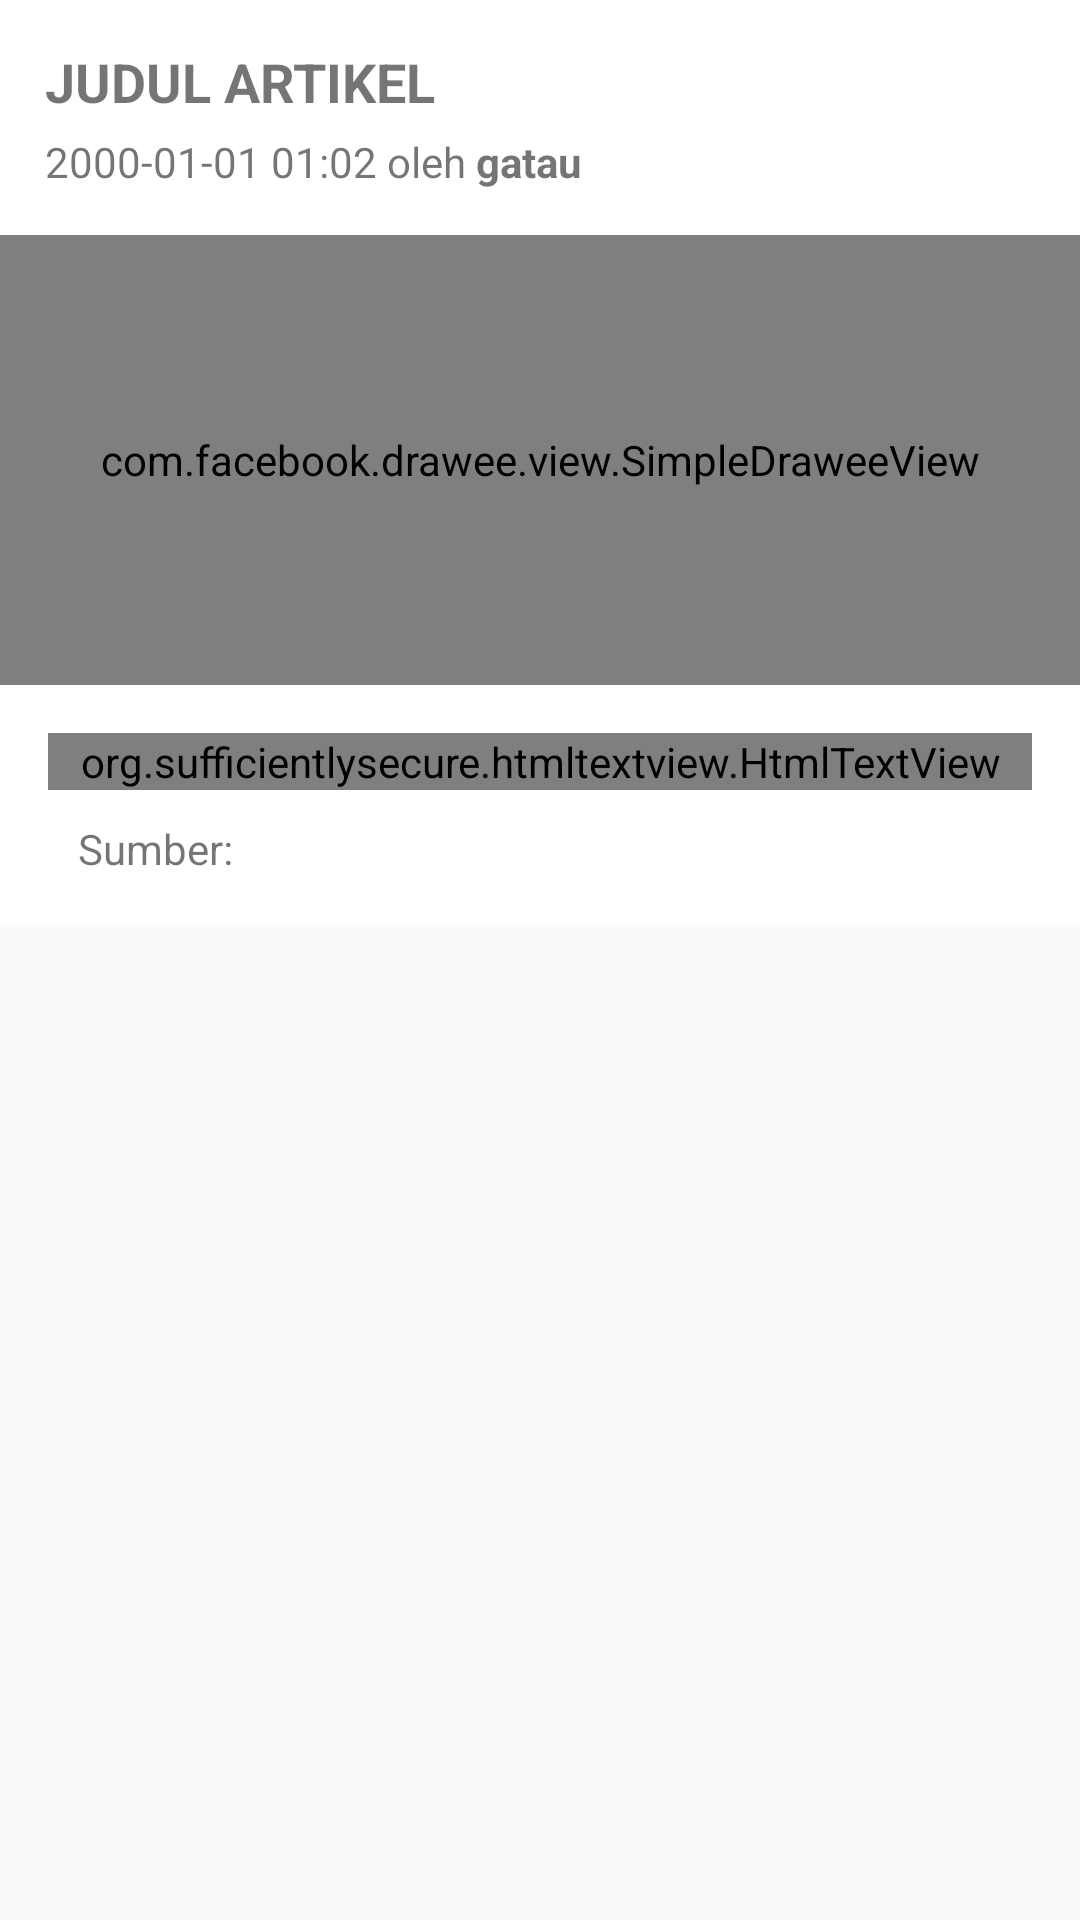

Write the Android layout XML for this screen, with the resource values it uses.
<!-- AndroidManifest.xml: application theme AppTheme -->
<!-- res/layout/activity_view_artikel.xml -->
<?xml version="1.0" encoding="utf-8"?>
<android.support.constraint.ConstraintLayout xmlns:android="http://schemas.android.com/apk/res/android"
    xmlns:tools="http://schemas.android.com/tools"
    android:layout_width="match_parent"
    android:layout_height="match_parent"
    tools:context=".ViewArtikelActivity">

    <ScrollView
        android:layout_width="match_parent"
        android:layout_height="match_parent"
        android:orientation="vertical">

        <LinearLayout
            android:layout_width="match_parent"
            android:layout_height="wrap_content"
            android:orientation="vertical">

            <LinearLayout
                android:layout_width="match_parent"
                android:layout_height="wrap_content"
                android:background="#ffffff"
                android:orientation="vertical"
                android:padding="15dp">

                <TextView
                    android:id="@+id/va_title"
                    android:layout_width="match_parent"
                    android:layout_height="wrap_content"
                    android:paddingBottom="5dp"
                    android:text="JUDUL ARTIKEL"
                    android:textSize="18dp"
                    android:textStyle="bold" />

                <LinearLayout
                    android:layout_width="match_parent"
                    android:layout_height="wrap_content">

                    <TextView
                        android:id="@+id/va_txt_date"
                        android:layout_width="wrap_content"
                        android:layout_height="wrap_content"
                        android:text="2000-01-01 01:02" />

                    <TextView
                        android:layout_width="wrap_content"
                        android:layout_height="wrap_content"
                        android:text=" oleh " />

                    <TextView
                        android:id="@+id/va_txt_author"
                        android:layout_width="wrap_content"
                        android:layout_height="wrap_content"
                        android:text="gatau"
                        android:textStyle="bold" />
                </LinearLayout>


                <LinearLayout
                    android:layout_width="match_parent"
                    android:layout_height="wrap_content"
                    android:visibility="gone">

                    <TextView
                        android:layout_width="wrap_content"
                        android:layout_height="wrap_content"
                        android:text="Diperbarui: "
                        android:textStyle="italic" />

                    <TextView
                        android:id="@+id/va_txt_update"
                        android:layout_width="wrap_content"
                        android:layout_height="wrap_content"
                        android:text="2000-01-01 01:02" />
                </LinearLayout>


            </LinearLayout>

            <com.facebook.drawee.view.SimpleDraweeView
                android:id="@+id/va_img"
                android:layout_width="match_parent"
                android:layout_height="150dp" />

            <LinearLayout
                android:layout_width="match_parent"
                android:layout_height="match_parent"
                android:background="#ffffff"
                android:orientation="vertical"
                android:padding="16dp">

                <org.sufficientlysecure.htmltextview.HtmlTextView
                    android:id="@+id/va_txt_content"
                    android:layout_width="match_parent"
                    android:layout_height="match_parent"
                    android:textAppearance="@android:style/TextAppearance.Medium" />

                <TextView
                    android:id="@+id/va_sumber"
                    android:layout_width="match_parent"
                    android:layout_height="wrap_content"
                    android:layout_marginLeft="10dp"
                    android:layout_marginRight="10dp"
                    android:layout_marginTop="10dp"
                    android:text="Sumber: " />


            </LinearLayout>

        </LinearLayout>

    </ScrollView>

</android.support.constraint.ConstraintLayout>
<!-- resources referenced by this layout -->
<resources>
  <style name="AppTheme" parent="Theme.AppCompat.Light.DarkActionBar">
          
          <item name="colorPrimary">@color/colorPrimary</item>
          <item name="colorPrimaryDark">@color/colorPrimaryDark</item>
          <item name="colorAccent">@color/colorAccent</item>
      </style>
  <color name="colorPrimary">#b71c1c</color>
  <color name="colorPrimaryDark">#9b0000</color>
  <color name="colorAccent">#b71c1c</color>
</resources>
